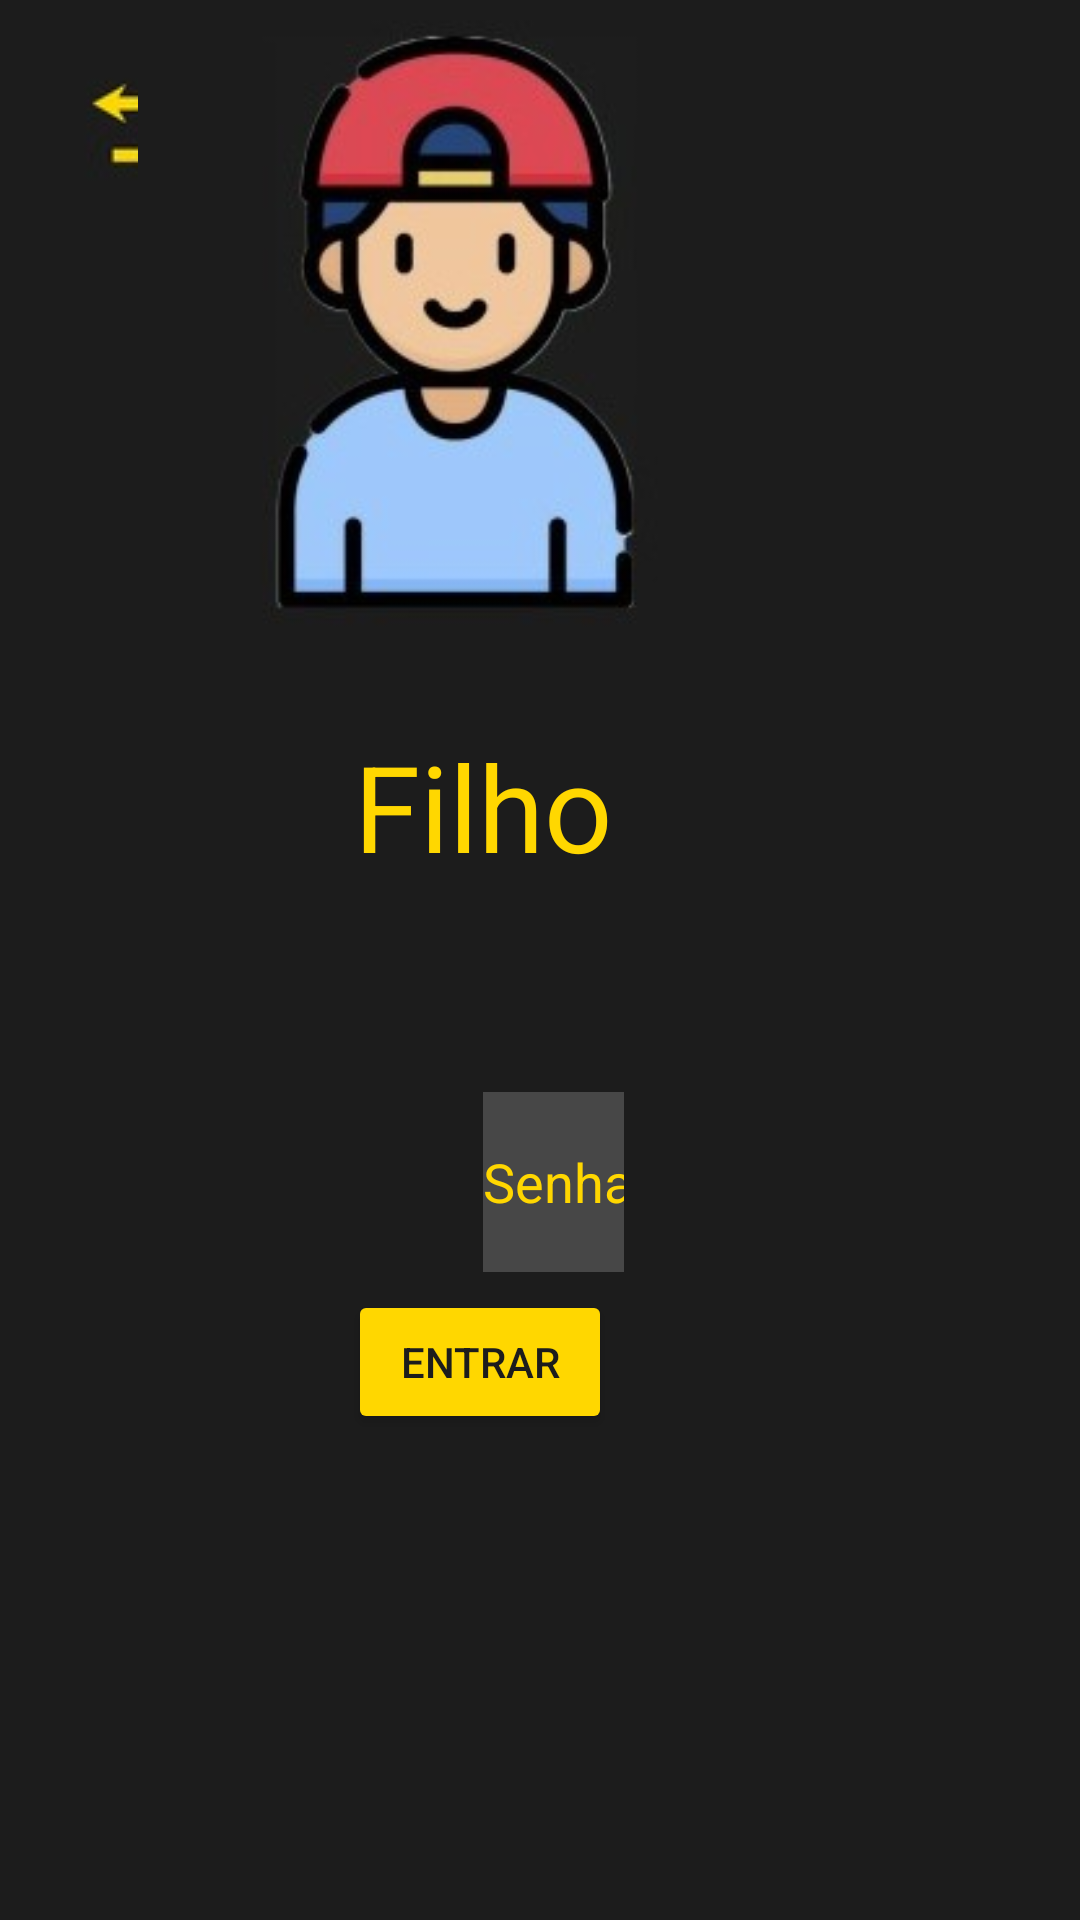

Here is an Android app screen rendered from its layout file. Give the layout XML and the strings, colors and styles it references.
<!-- AndroidManifest.xml: application theme Theme.MyApplication -->
<!-- res/layout/activity_login_filho.xml -->
<?xml version="1.0" encoding="utf-8"?>
<RelativeLayout xmlns:android="http://schemas.android.com/apk/res/android"
    xmlns:app="http://schemas.android.com/apk/res-auto"
    xmlns:tools="http://schemas.android.com/tools"
    android:layout_width="match_parent"
    android:layout_height="match_parent"
    android:background="#1c1c1c"
    tools:context=".LoginPai">

    <EditText

        android:id="@+id/senha"
        android:layout_width="145dp"
        android:layout_height="60dp"

        android:layout_alignParentEnd="true"
        android:layout_alignParentBottom="true"
        android:layout_marginStart="161dp"
        android:layout_marginTop="223dp"
        android:layout_marginEnd="152dp"
        android:layout_marginBottom="216dp"
        android:background="#30FFFFFF"
        android:drawableLeft="@drawable/ic_baseline_lock_24"
        android:hint="Senha"
        android:inputType="textPassword"
        android:textColor="#FFD700"
        android:textColorHint="#FFD700" />

    <Button
        android:id="@+id/botaoentrar"
        android:layout_width="wrap_content"
        android:layout_height="wrap_content"
        android:layout_alignParentEnd="true"
        android:layout_alignParentBottom="true"
        android:layout_marginEnd="156dp"
        android:layout_marginBottom="162dp"
        android:text="Entrar"
        android:textColor="#1C1C1C"
        app:backgroundTint="#FFD700"
        app:iconTint="#1C1C1C" />

    <TextView
        android:id="@+id/textView65"
        android:layout_width="93dp"
        android:layout_height="95dp"

        android:layout_alignParentEnd="true"
        android:layout_alignParentBottom="true"
        android:layout_marginStart="84dp"
        android:layout_marginTop="214dp"
        android:layout_marginEnd="149dp"
        android:layout_marginBottom="303dp"
        android:text="Filho"
        android:textAppearance="@style/TextAppearance.AppCompat.Large"
        android:textColor="#FFD700"
        android:textSize="40dp" />

    <ImageButton
        android:id="@+id/retornabutton"
        android:layout_width="60dp"
        android:layout_height="60dp"
        android:layout_alignParentStart="true"
        android:layout_alignParentTop="true"
        android:layout_marginStart="13dp"
        android:layout_marginTop="11dp"
        app:srcCompat="@drawable/retorna" />

    <ImageView
        android:id="@+id/imageView5"
        android:layout_width="wrap_content"
        android:layout_height="wrap_content"
        android:layout_alignParentEnd="true"
        android:layout_alignParentBottom="true"
        android:layout_marginEnd="78dp"
        android:layout_marginBottom="421dp"
        app:srcCompat="@drawable/filho" />

</RelativeLayout>
<!-- resources referenced by this layout -->
<resources>
  <!-- drawable filho: jpeg bitmap (drawable, 12553 bytes) -->
  <!-- drawable retorna: jpeg bitmap (drawable, 1593 bytes) -->
  <style name="Theme.MyApplication" parent="Theme.AppCompat.Light.DarkActionBar">
          
          <item name="colorPrimary">#FFD700</item>
          <item name="colorPrimaryVariant">#FFD700</item>
          <item name="colorOnPrimary">#1C1C1C</item>
          
          <item name="colorSecondary">@color/teal_200</item>
          <item name="colorSecondaryVariant">@color/teal_700</item>
          <item name="colorOnSecondary">@color/black</item>
          
          <item name="android:statusBarColor" tools:targetApi="l">?attr/colorPrimaryVariant</item>
          
          
          <item name="actionOverflowButtonStyle">@style/IconOverFlow</item>
  
          <item name="android:itemBackground">#FFD700</item>
  
          <item name="android:textAppearance">@style/CustomTextMenu</item>
  
      </style>
  <style name="IconOverFlow" parent="Widget.AppCompat.ActionButton.Overflow">
  
          <item name="android:tint">#1C1C1C</item>
  
      </style>
  <style name="CustomTextMenu" parent="@android:style/TextAppearance.Widget.IconMenu.Item">
          
          <item name="android:textColor">#1C1C1C</item>
          
      </style>
  <!-- not gathered from this repository: default colours our renderer supplied (Android Studio template values) -->
  <color name="teal_200">#FF03DAC5</color>
  <color name="teal_700">#FF018786</color>
  <color name="black">#FF000000</color>
</resources>
